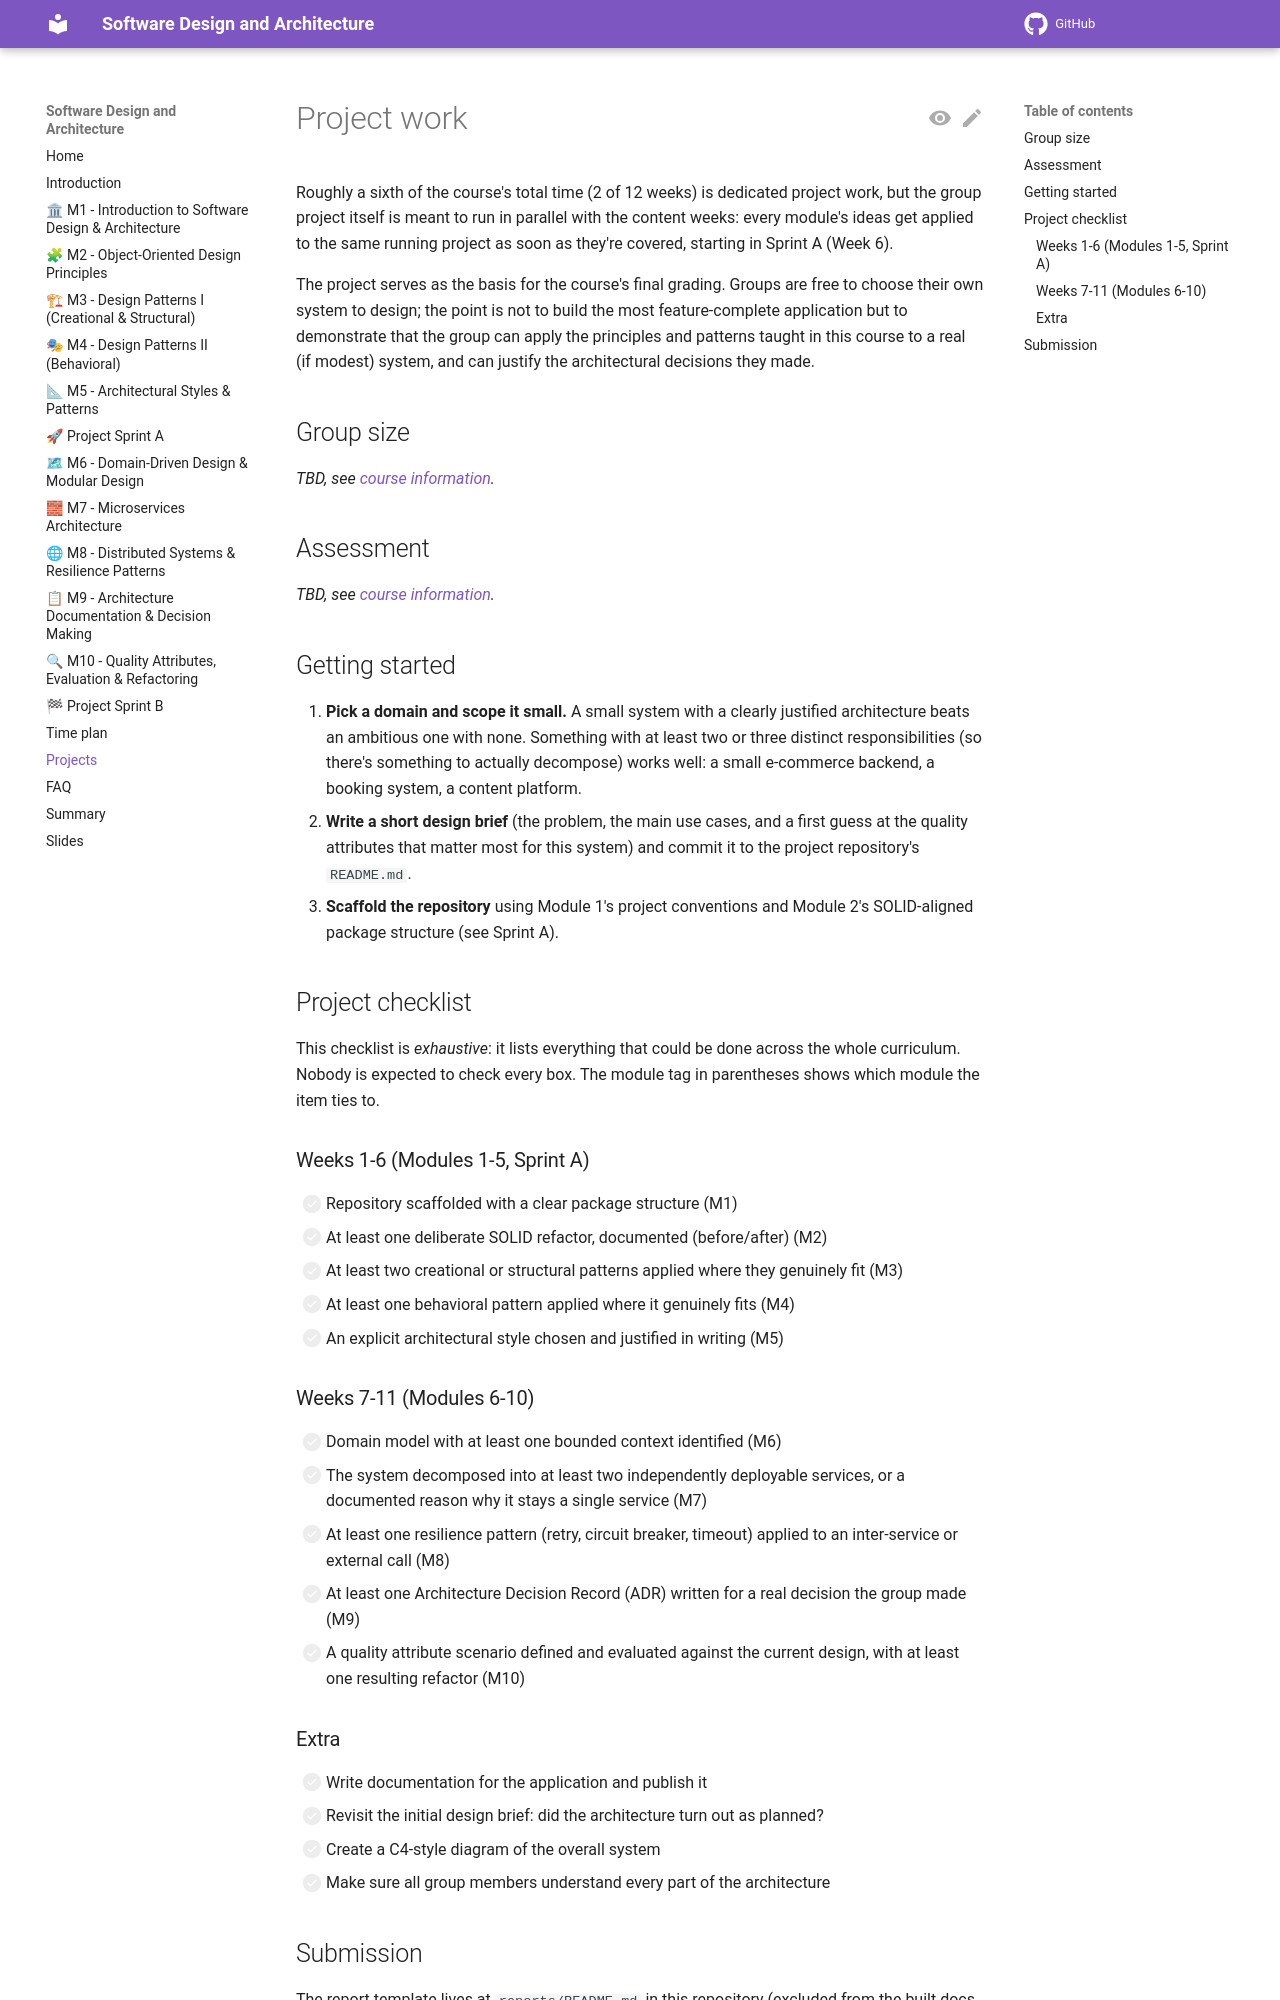

repository: aligunesgit/software-design-and-architecture · page: pages/projects/index.html · generator: mkdocs

# Project work

Roughly a sixth of the course's total time (2 of 12 weeks) is dedicated project work, but the
group project itself is meant to run in parallel with the content weeks: every module's ideas get
applied to the same running project as soon as they're covered, starting in Sprint A (Week 6).

The project serves as the basis for the course's final grading. Groups are free to choose their
own system to design; the point is not to build the most feature-complete application but to
demonstrate that the group can apply the principles and patterns taught in this course to a real
(if modest) system, and can justify the architectural decisions they made.

## Group size

*TBD, see [course information](../README.md#course-information).*

## Assessment

*TBD, see [course information](../README.md#course-information).*

## Getting started

1. **Pick a domain and scope it small.** A small system with a clearly justified architecture
   beats an ambitious one with none. Something with at least two or three distinct responsibilities
   (so there's something to actually decompose) works well: a small e-commerce backend, a booking
   system, a content platform.
2. **Write a short design brief** (the problem, the main use cases, and a first guess at the
   quality attributes that matter most for this system) and commit it to the project repository's
   `README.md`.
3. **Scaffold the repository** using Module 1's project conventions and Module 2's SOLID-aligned
   package structure (see Sprint A).

## Project checklist

This checklist is *exhaustive*: it lists everything that could be done across the whole
curriculum. Nobody is expected to check every box. The module tag in parentheses shows which
module the item ties to.

### Weeks 1-6 (Modules 1-5, Sprint A)

* [ ] Repository scaffolded with a clear package structure (M1)
* [ ] At least one deliberate SOLID refactor, documented (before/after) (M2)
* [ ] At least two creational or structural patterns applied where they genuinely fit (M3)
* [ ] At least one behavioral pattern applied where it genuinely fits (M4)
* [ ] An explicit architectural style chosen and justified in writing (M5)

### Weeks 7-11 (Modules 6-10)

* [ ] Domain model with at least one bounded context identified (M6)
* [ ] The system decomposed into at least two independently deployable services, or a documented
      reason why it stays a single service (M7)
* [ ] At least one resilience pattern (retry, circuit breaker, timeout) applied to an
      inter-service or external call (M8)
* [ ] At least one Architecture Decision Record (ADR) written for a real decision the group made (M9)
* [ ] A quality attribute scenario defined and evaluated against the current design, with at
      least one resulting refactor (M10)
